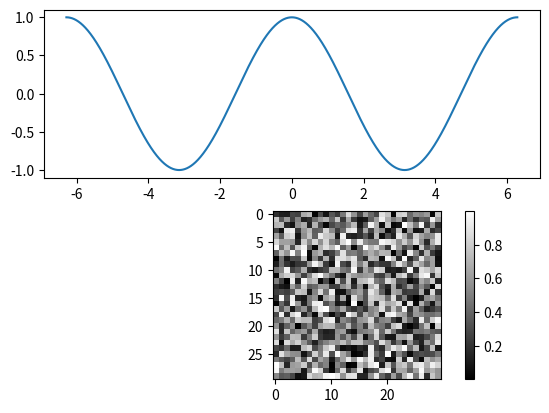

Generate this figure with matplotlib:
import numpy as np
import matplotlib.pyplot as plt

x = np.arange(-2 * np.pi, 2 * np.pi, 0.001)
y = np.cos(x)

plt.subplot(211)
plt.plot(x, y)

plt.subplot(2, 1, 2)
image = np.random.rand(30, 30)
plt.imshow(image, cmap='gray')
plt.colorbar()

plt.show()